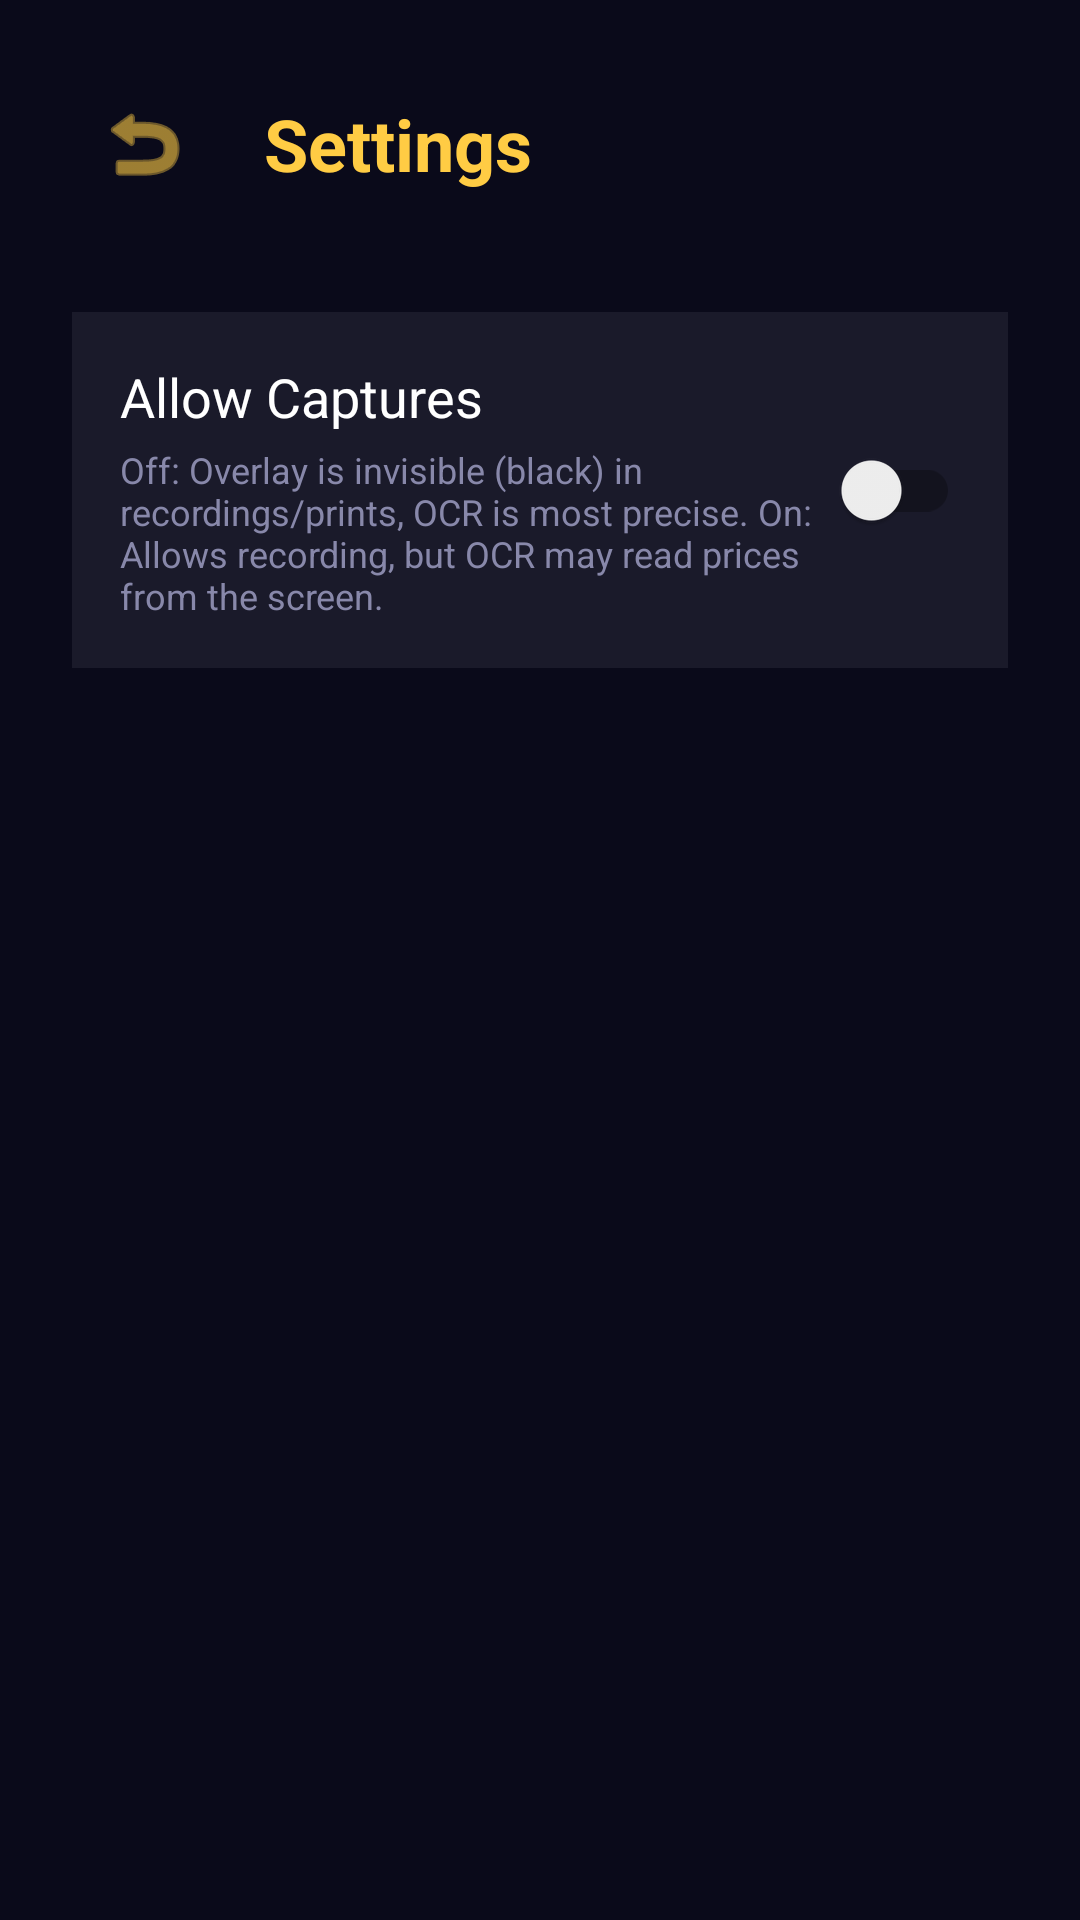

Here is an Android app screen rendered from its layout file. Give the layout XML and the strings, colors and styles it references.
<!-- AndroidManifest.xml: activity theme Theme.ArtFrame -->
<!-- res/layout/activity_settings.xml -->
<?xml version="1.0" encoding="utf-8"?>
<LinearLayout xmlns:android="http://schemas.android.com/apk/res/android"
    xmlns:app="http://schemas.android.com/apk/res-auto"
    android:layout_width="match_parent"
    android:layout_height="match_parent"
    android:orientation="vertical"
    android:background="#0A0A1A"
    android:padding="24dp">

    <LinearLayout
        android:layout_width="match_parent"
        android:layout_height="wrap_content"
        android:orientation="horizontal"
        android:gravity="center_vertical"
        android:layout_marginBottom="32dp">

        <ImageButton
            android:id="@+id/btn_back"
            android:layout_width="48dp"
            android:layout_height="48dp"
            android:background="?attr/selectableItemBackgroundBorderless"
            android:src="@android:drawable/ic_menu_revert"
            android:contentDescription="Back"
            app:tint="#FFCC44" />

        <TextView
            android:layout_width="wrap_content"
            android:layout_height="wrap_content"
            android:text="Settings"
            android:textColor="#FFCC44"
            android:textSize="24sp"
            android:textStyle="bold"
            android:layout_marginStart="16dp" />
    </LinearLayout>

    <LinearLayout
        android:layout_width="match_parent"
        android:layout_height="wrap_content"
        android:orientation="horizontal"
        android:gravity="center_vertical"
        android:background="#1A1A2A"
        android:padding="16dp">

        <LinearLayout
            android:layout_width="0dp"
            android:layout_height="wrap_content"
            android:layout_weight="1"
            android:orientation="vertical">

            <TextView
                android:layout_width="wrap_content"
                android:layout_height="wrap_content"
                android:text="Allow Captures"
                android:textColor="#FFFFFF"
                android:textSize="18sp" />

            <TextView
                android:layout_width="wrap_content"
                android:layout_height="wrap_content"
                android:text="Off: Overlay is invisible (black) in recordings/prints, OCR is most precise. On: Allows recording, but OCR may read prices from the screen."
                android:textColor="#8888AA"
                android:textSize="12sp"
                android:layout_marginTop="4dp" />
        </LinearLayout>

        <androidx.appcompat.widget.SwitchCompat
            android:id="@+id/switch_capture"
            android:layout_width="wrap_content"
            android:layout_height="wrap_content" />
    </LinearLayout>

</LinearLayout>
<!-- resources referenced by this layout -->
<resources>
  <style name="Theme.ArtFrame" parent="Theme.MaterialComponents.DayNight.NoActionBar">
          <item name="colorPrimary">@color/primary</item>
          <item name="colorPrimaryDark">@color/primaryDark</item>
          <item name="colorAccent">@color/accent</item>
  
          <item name="android:windowBackground">@color/primary</item>
          <item name="android:textColorPrimary">@color/onSurface</item>
      </style>
  <color name="primary">#0A0A1A</color>
  <color name="primaryDark">#050510</color>
  <color name="accent">#C5A566</color>
  <color name="onSurface">#E0E0E0</color>
</resources>
